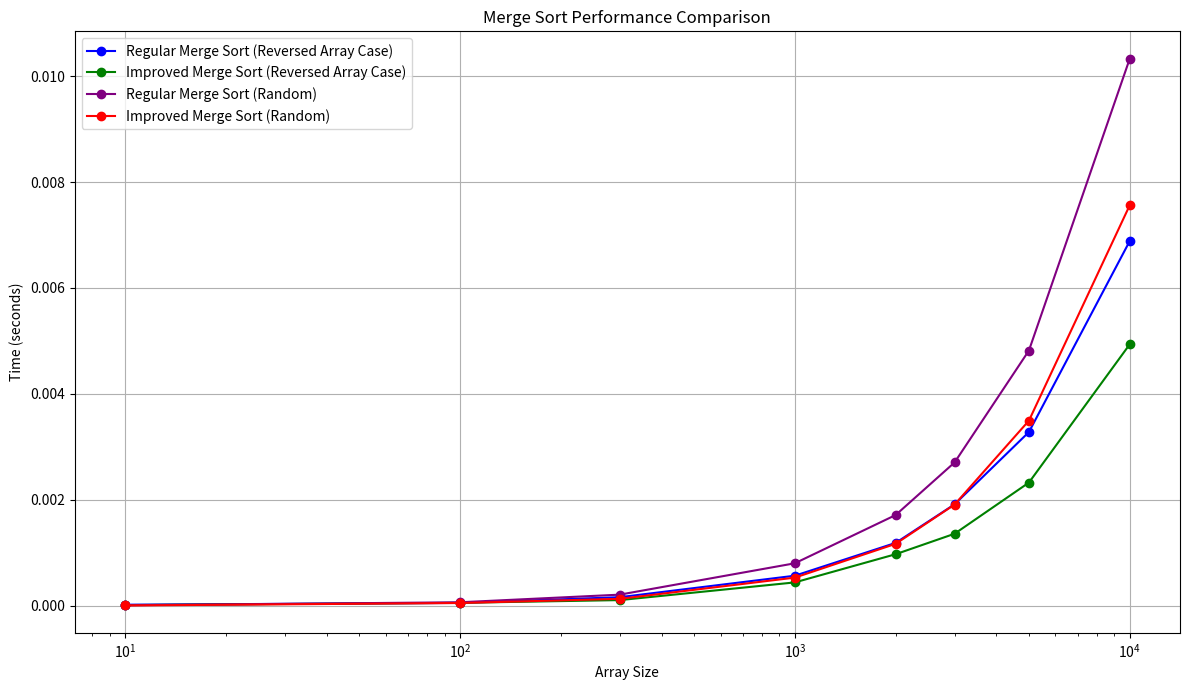

The matplotlib source for this figure:
import random
import time
import matplotlib.pyplot as plt

# Regular Merge Sort
def merge_sort(arr):
    """
    Standard merge sort implementation
    """
    # Base case
    if len(arr) <= 1:
        return arr
    
    # Divide
    mid = len(arr) // 2
    left = arr[:mid]
    right = arr[mid:]
    
    # Recursively sort both halves
    left = merge_sort(left)
    right = merge_sort(right)
    
    # Merge
    return merge(left, right)

def merge(left, right):
    """
    Merge two sorted lists
    """
    result = []
    i = j = 0
    
    # Compare and merge
    while i < len(left) and j < len(right):
        if left[i] <= right[j]:
            result.append(left[i])
            i += 1
        else:
            result.append(right[j])
            j += 1
    
    # Add remaining elements
    result.extend(left[i:])
    result.extend(right[j:])
    
    return result

# Improved Merge Sort with Insertion Sort for Small Partitions
def improved_merge_sort(arr):
    """
    Improved merge sort with insertion sort for small arrays
    """
    def insertion_sort(arr):
        """
        Insertion sort for small partitions
        """
        for i in range(1, len(arr)):
            key = arr[i]
            j = i - 1
            while j >= 0 and arr[j] > key:
                arr[j + 1] = arr[j]
                j -= 1
            arr[j + 1] = key
        return arr
    
    # Threshold for switching to insertion sort
    INSERTION_SORT_THRESHOLD = 16
    
    def _merge_sort(arr):
        # Base case with insertion sort for small arrays
        if len(arr) <= INSERTION_SORT_THRESHOLD:
            return insertion_sort(arr)
        
        # Divide
        mid = len(arr) // 2
        left = _merge_sort(arr[:mid])
        right = _merge_sort(arr[mid:])
        
        # Merge with additional optimization
        return merge_optimized(left, right)
    
    def merge_optimized(left, right):
        """
        Optimized merge with early termination and reduced comparisons
        """
        # If last element of left is <= first element of right, 
        # arrays are already sorted
        if left[-1] <= right[0]:
            return left + right
        
        result = []
        i = j = 0
        
        while i < len(left) and j < len(right):
            if left[i] <= right[j]:
                result.append(left[i])
                i += 1
            else:
                result.append(right[j])
                j += 1
        
        # Add remaining elements
        result.extend(left[i:])
        result.extend(right[j:])
        
        return result
    
    return _merge_sort(arr)

# Function to time the sorting process
def time_sorting_function(sort_func, arr):
    start_time = time.time()
    sort_func(arr)
    return time.time() - start_time

# Main function to compare and plot results
def compare_and_plot():
    # Increased array sizes for more comprehensive comparison
    sizes = [10, 100, 300, 1000, 2000, 3000, 5000, 10000]
    
    # Lists to store timing results
    regular_times_worst = []
    improved_times_worst = []
    regular_times_avg = []
    improved_times_avg = []
    
    for size in sizes:
        # Reversed sorted array
        arr_for_regular_worst = list(range(size, 0, -1))
        arr_for_improved_worst = arr_for_regular_worst.copy()
        
        # Average case: Random array
        arr_for_regular_avg = [random.randint(1, size * 10) for _ in range(size)]
        arr_for_improved_avg = arr_for_regular_avg.copy()

        # Time regular merge sort (reversed sorted array)
        regular_time_worst = time_sorting_function(merge_sort, arr_for_regular_worst)
        regular_times_worst.append(regular_time_worst)

        # Time improved merge sort (reversed sorted array)
        improved_time_worst = time_sorting_function(improved_merge_sort, arr_for_improved_worst)
        improved_times_worst.append(improved_time_worst)

        # Time regular merge sort (average case)
        regular_time_avg = time_sorting_function(merge_sort, arr_for_regular_avg)
        regular_times_avg.append(regular_time_avg)

        # Time improved merge sort (average case)
        improved_time_avg = time_sorting_function(improved_merge_sort, arr_for_improved_avg)
        improved_times_avg.append(improved_time_avg)

    # Plotting the results
    plt.figure(figsize=(12, 7))
    plt.plot(sizes, regular_times_worst, label="Regular Merge Sort (Reversed Array Case)", color='blue', marker='o')
    plt.plot(sizes, improved_times_worst, label="Improved Merge Sort (Reversed Array Case)", color='green', marker='o')
    plt.plot(sizes, regular_times_avg, label="Regular Merge Sort (Random)", color='purple', marker='o')
    plt.plot(sizes, improved_times_avg, label="Improved Merge Sort (Random)", color='red', marker='o')
    
    plt.xlabel('Array Size')
    plt.ylabel('Time (seconds)')
    plt.title('Merge Sort Performance Comparison')
    plt.legend()
    plt.grid(True)
    plt.xscale('log')  # Use log scale for better visualization
    plt.tight_layout()
    plt.show()

# Run the comparison and plotting
if __name__ == "__main__":

    compare_and_plot()
